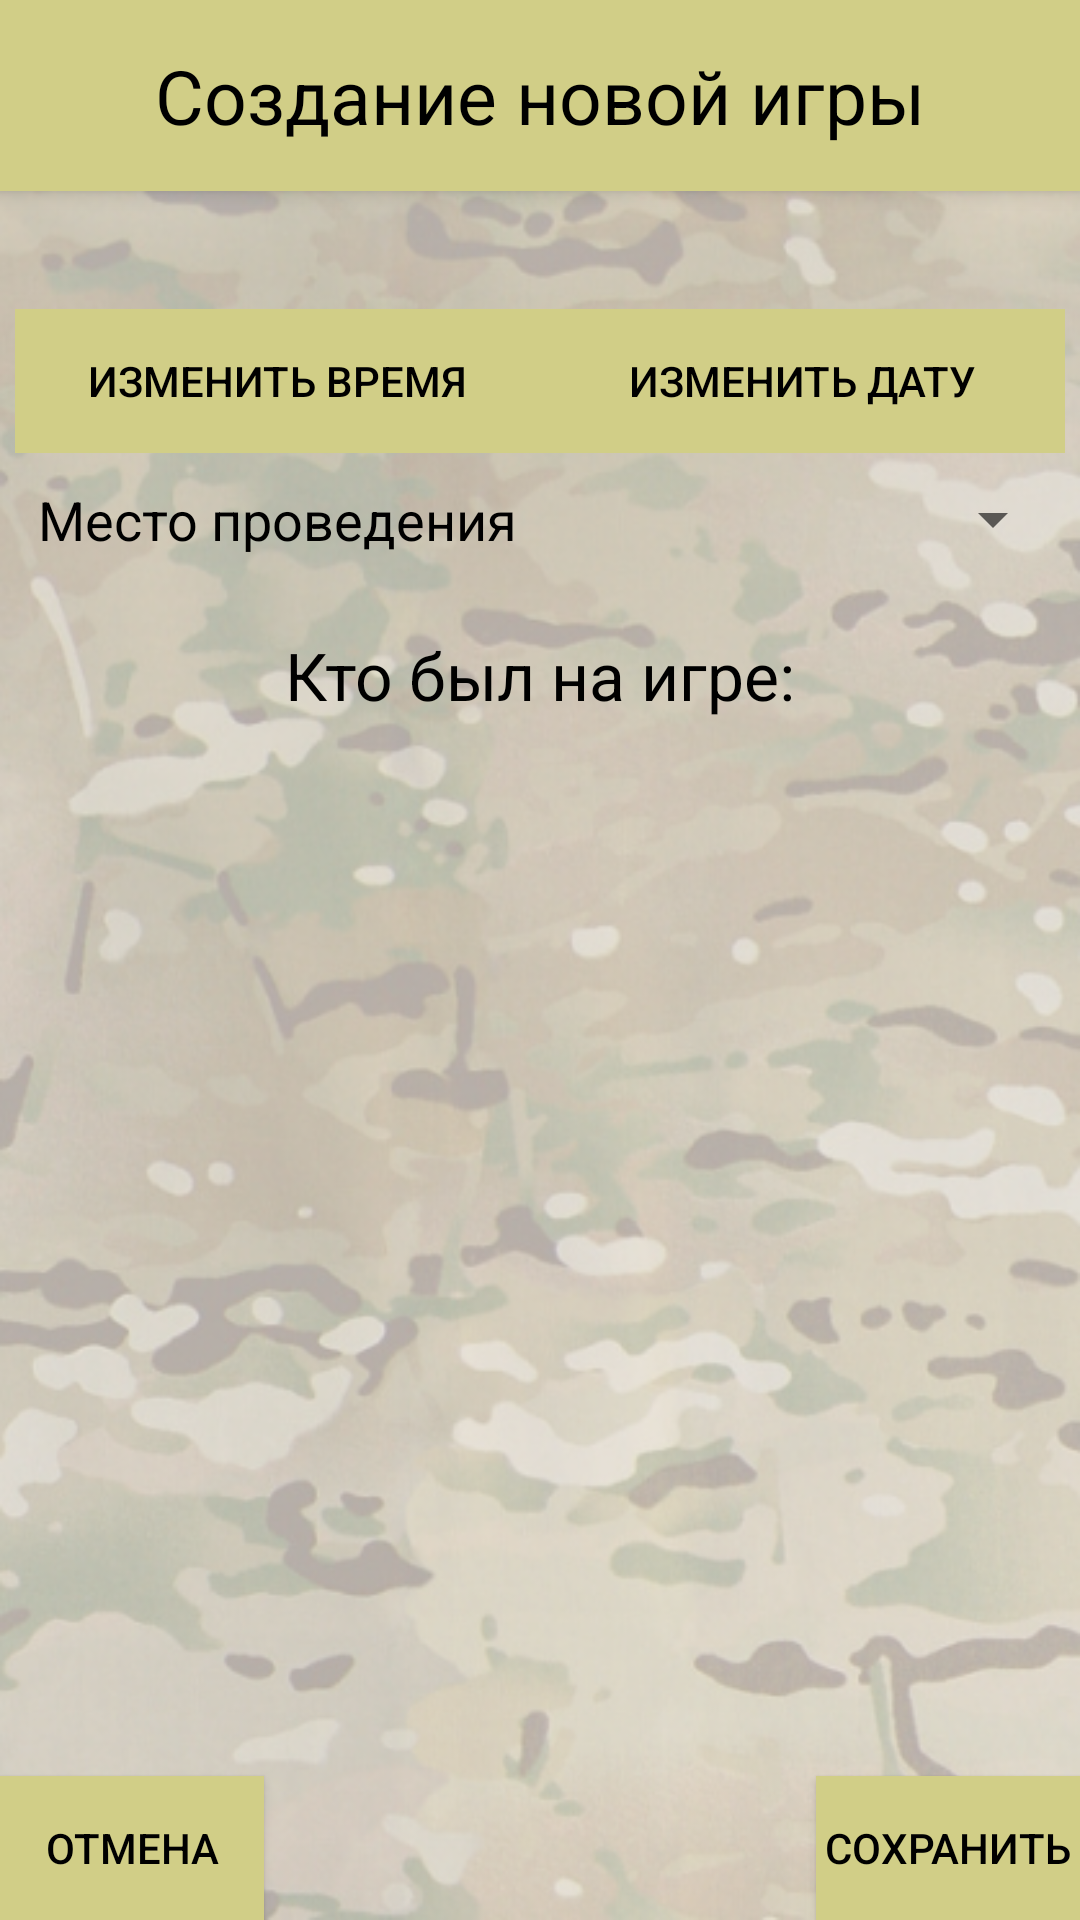

Produce the Android XML layout that renders to this screen, including the resource entries it uses.
<!-- AndroidManifest.xml: activity theme AppTheme.NoActionBar -->
<!-- res/layout/activity_new_game_recycler.xml -->
<?xml version="1.0" encoding="utf-8"?>
<androidx.coordinatorlayout.widget.CoordinatorLayout xmlns:android="http://schemas.android.com/apk/res/android"
    xmlns:app="http://schemas.android.com/apk/res-auto"
    xmlns:tools="http://schemas.android.com/tools"
    android:scrollbars="vertical"
    android:layout_width="match_parent"
    android:layout_height="match_parent"
    style="@style/multicam"
    tools:context=".Activities.NewGameRecyclerActivity">



    <com.google.android.material.appbar.AppBarLayout
        android:id="@+id/appBarLayout2"
        android:layout_width="match_parent"
        android:layout_height="wrap_content"
        android:theme="@style/AppTheme.AppBarOverlay">

        <TextView
            android:id="@+id/game_create"
            android:layout_width="match_parent"
            android:layout_height="wrap_content"
            android:padding="15dp"
            android:text="@string/new_game_create"
            android:textAlignment="center"
            android:textSize="25sp"

            />

    </com.google.android.material.appbar.AppBarLayout>

    <include layout="@layout/content_new_game_recycler" />

    




    <Button
        android:id="@+id/game_cancel"
        android:layout_width="wrap_content"
        android:layout_height="wrap_content"
        android:text="@string/cancel"
        style="@style/buttonStyleBorderSand"
        android:layout_gravity="bottom"
        app:layout_constraintStart_toStartOf="parent" />

    <Button
        android:id="@+id/game_save"
        android:layout_width="wrap_content"
        android:layout_height="wrap_content"
        android:layout_marginStart="31dp"
        android:layout_marginTop="324dp"
        android:text="@string/save"
        style="@style/buttonStyleBorderSand"
        android:layout_gravity="bottom|end"

         />









</androidx.coordinatorlayout.widget.CoordinatorLayout>
<!-- res/layout/content_new_game_recycler.xml (included above) -->
<?xml version="1.0" encoding="utf-8"?>
<androidx.constraintlayout.widget.ConstraintLayout xmlns:android="http://schemas.android.com/apk/res/android"
    xmlns:tools="http://schemas.android.com/tools"
    xmlns:app="http://schemas.android.com/apk/res-auto"
    android:layout_width="match_parent"
    android:layout_height="match_parent"
    android:scrollbars="vertical"
    app:layout_behavior="@string/appbar_scrolling_view_behavior"
    tools:showIn="@layout/activity_new_game_recycler"
    tools:context=".Activities.NewGameRecyclerActivity">


    <LinearLayout
        android:layout_width="match_parent"
        android:layout_height="match_parent"
        android:orientation="vertical"
        app:layout_constraintStart_toStartOf="parent"
        app:layout_constraintTop_toTopOf="parent">


        <TextView
            android:id="@+id/currentDateTime"
            android:layout_width="match_parent"
            android:layout_height="wrap_content"
            android:padding="5dp"
            android:textAlignment="center"
            android:textColor="@color/black"
            android:textSize="18sp"

            />

        <LinearLayout
            android:layout_width="match_parent"
            android:layout_height="wrap_content"
            android:orientation="horizontal"
            android:padding="5dp">

            <Button
                android:id="@+id/timeButton"
                android:layout_width="match_parent"
                android:layout_height="wrap_content"
                android:layout_weight="1"
                android:onClick="setTime"
                android:text="@string/ChageTime"
                style="@style/buttonStyleBorderSand"/>

            <Button
                android:id="@+id/dateButton"
                android:layout_width="match_parent"
                android:layout_height="wrap_content"
                android:layout_weight="1"
                android:onClick="setDate"
                android:text="@string/ChageDate"
                style="@style/buttonStyleBorderSand"/>
        </LinearLayout>

        <LinearLayout
            android:layout_width="match_parent"
            android:layout_height="wrap_content"
            android:orientation="horizontal"


            android:padding="5dp"

            >

            <TextView
                android:id="@+id/polygon"
                android:layout_width="match_parent"
                android:layout_height="wrap_content"
                android:layout_weight="1"
                android:text="@string/Map"
                android:textAlignment="center"
                android:textSize="18sp"
                android:textColor="@color/black"/>

            <Spinner
                android:id="@+id/polygons_spinner"
                android:layout_width="match_parent"
                android:layout_height="match_parent"
                android:layout_weight="1"
                android:spinnerMode="dialog"
                android:textAlignment="center" />

        </LinearLayout>



        <TextView
            android:id="@+id/textView_distribution_by_teams"
            android:layout_width="match_parent"
            android:layout_height="wrap_content"
            android:layout_marginTop="15dp"
            android:layout_marginBottom="15dp"
            android:padding="5dp"
            android:text="Кто был на игре:"
            android:textAlignment="center"
            android:textColor="@color/black"
            android:textSize="22sp"

            />


        <ScrollView
            android:id="@+id/scroll_member_team"
            android:layout_width="match_parent"
            android:layout_height="wrap_content"
            android:layout_marginBottom="50dp"
            app:layout_constraintBottom_toTopOf="@+id/game_cancel"
            app:layout_constraintStart_toStartOf="parent"
            app:layout_constraintTop_toTopOf="parent">

            <androidx.recyclerview.widget.RecyclerView
                android:id="@+id/recycler_view_new_game"
                android:layout_width="match_parent"
                android:layout_height="wrap_content"
                android:scrollbars="vertical"
                app:layout_constraintTop_toBottomOf="@+id/textView_distribution_by_teams"
                tools:ignore="MissingConstraints" />

        </ScrollView>




    </LinearLayout>




</androidx.constraintlayout.widget.ConstraintLayout>
<!-- resources referenced by this layout -->
<resources>
  <color name="black">#000000</color>
  <string name="ChageDate">Изменить дату</string>
  <string name="ChageTime">Изменить время</string>
  <string name="Map">Место проведения</string>
  <string name="cancel">Отмена</string>
  <string name="new_game_create">Создание новой игры</string>
  <string name="save">Сохранить</string>
  <style name="AppTheme.AppBarOverlay" parent="ThemeOverlay.AppCompat.Dark.ActionBar">
  
      </style>
  <style name="buttonStyleBorderSand">
          <item name="android:textColor">@color/black</item>
          <item name="android:background">@color/colorYellow</item>
      </style>
  <style name="multicam">
          <item name="android:background">@drawable/multicam_alpha04</item>
      </style>
  <style name="AppTheme.NoActionBar">
          <item name="windowActionBar">false</item>
          <item name="windowNoTitle">true</item>
      </style>
  <color name="colorYellow">#D1CE87</color>
  <!-- drawable multicam_alpha04: png bitmap (drawable-v24, 420643 bytes) -->
</resources>
